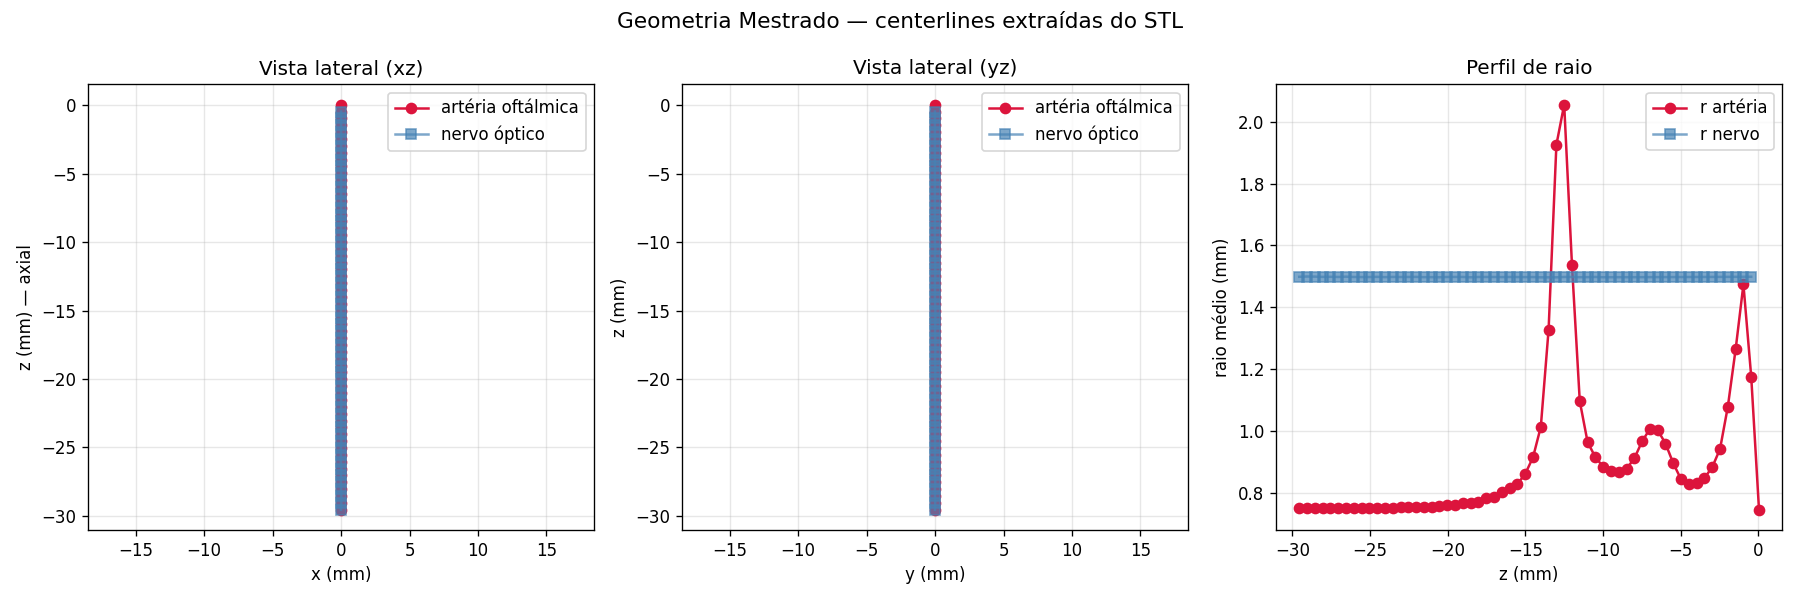

The file beside this chart, header and first rows:
z_mm, cx_mm, cy_mm, r_mean_mm, r_min_mm, r_max_mm, n_pts
-29.56, -0.0041, 0.0041, 0.7513, 0.7373, 0.7660, 129
-29.06, 0.0043, -0.0040, 0.7513, 0.7420, 0.7583, 129
-28.55, -0.0036, -0.0045, 0.7511, 0.7375, 0.7617, 129
-28.05, 0.0057, 0.0014, 0.7511, 0.7481, 0.7540, 129
-27.55, -0.0058, -0.0004, 0.7510, 0.7410, 0.7602, 129
-27.05, 0.0021, -0.0055, 0.7510, 0.7443, 0.7587, 129
-26.55, -0.0007, -0.0058, 0.7509, 0.7441, 0.7581, 129
-26.05, 0.0053, -0.0023, 0.7509, 0.7423, 0.7605, 129
-25.54, -0.0046, -0.0036, 0.7509, 0.7470, 0.7550, 129
-25.04, -0.0054, -0.0023, 0.7510, 0.7488, 0.7538, 129
-24.54, 0.0037, -0.0045, 0.7509, 0.7391, 0.7640, 129
-24.04, -0.0057, 0.0016, 0.7511, 0.7432, 0.7562, 129
-23.54, 0.0052, 0.0017, 0.7515, 0.7266, 0.7770, 133
-23.04, 0.0047, -0.0029, 0.7535, 0.7416, 0.7690, 141
-22.54, -0.0030, 0.0044, 0.7532, 0.7390, 0.7752, 141
-22.03, -0.0046, -0.0026, 0.7533, 0.7399, 0.7727, 141
-21.53, 0.0022, -0.0049, 0.7535, 0.7459, 0.7630, 141
-21.03, -0.0031, 0.0043, 0.7535, 0.7407, 0.7691, 141
-20.53, 0.0032, 0.0040, 0.7569, 0.7368, 0.7704, 147
-20.03, 0.0036, -0.0037, 0.7590, 0.7370, 0.7908, 153
-19.53, -0.0050, -0.0003, 0.7592, 0.7280, 0.8041, 153
-19.02, -0.0018, 0.0042, 0.7661, 0.7294, 0.8008, 164
-18.52, -0.0018, 0.0041, 0.7667, 0.7374, 0.7904, 167
-18.02, -0.0030, -0.0035, 0.7694, 0.7258, 0.8128, 175
-17.52, 0.0044, 0.0001, 0.7815, 0.7420, 0.8146, 182
-17.02, 0.0039, 0.0017, 0.7876, 0.7454, 0.8383, 187
-16.52, -0.0032, -0.0030, 0.8041, 0.7479, 0.8491, 189
-16.02, -0.0025, 0.0034, 0.8158, 0.7381, 0.9081, 183
-15.51, -0.0041, 0.0016, 0.8286, 0.7263, 1.024, 177
-15.01, -0.0001, -0.0045, 0.8610, 0.7392, 1.061, 164
-14.51, -0.0066, -0.0005, 0.9148, 0.7412, 1.161, 150
-14.01, 0.0069, -0.0023, 1.013, 0.7424, 1.39, 145
-13.51, 0.0116, 0.0047, 1.328, 0.7096, 2.154, 157
-13.01, 0.0127, 0.0052, 1.926, 0.6723, 2.716, 178
-12.5, 0.0125, 0.0015, 2.056, 0.7393, 3.095, 197
-12, -0.0039, -0.0035, 1.537, 0.6596, 2.52, 188
-11.5, 0.0016, -0.0034, 1.096, 0.5919, 1.478, 194
-11, -0.0038, -0.0024, 0.9645, 0.6557, 1.198, 170
-10.5, 0.0015, 0.0048, 0.9151, 0.7065, 1.062, 159
-9.997, 0.0018, -0.0057, 0.8842, 0.7246, 1.022, 158
-9.495, 0.0012, -0.0056, 0.8695, 0.7172, 0.9990, 167
-8.993, 0.0009, -0.0055, 0.8666, 0.6778, 1.007, 179
-8.492, 0.0005, -0.0055, 0.8778, 0.6479, 1.058, 189
-7.99, -0.0005, -0.0060, 0.9112, 0.7046, 1.193, 200
-7.489, -0.0013, -0.0066, 0.9665, 0.7234, 1.259, 185
-6.987, -0.0021, -0.0067, 1.007, 0.7298, 1.264, 176
-6.486, -0.0020, -0.0056, 1.003, 0.7098, 1.423, 178
-5.984, -0.0011, -0.0053, 0.9594, 0.7129, 1.275, 185
-5.483, -0.0010, -0.0043, 0.8953, 0.7057, 1.1, 208
-4.981, -0.0007, -0.0043, 0.8434, 0.7348, 0.9543, 190
-4.48, -0.0007, -0.0042, 0.8288, 0.7245, 0.9309, 195
-3.978, -0.0011, -0.0041, 0.8319, 0.7180, 0.9213, 189
-3.477, 0.0002, -0.0040, 0.8478, 0.7407, 0.9484, 190
-2.975, -0.0013, -0.0042, 0.8830, 0.7411, 1.016, 183
-2.473, -0.0005, -0.0040, 0.9418, 0.7241, 1.159, 191
-1.972, -0.0012, -0.0040, 1.079, 0.7376, 1.388, 195
-1.47, -0.0018, -0.0041, 1.264, 0.7435, 1.742, 190
-0.9688, -0.0058, -0.0046, 1.474, 0.7471, 2.395, 184
-0.4672, -0.0144, -0.0076, 1.176, 0.6492, 2.13, 132
0.0343, -0.0100, -0.0090, 0.7449, 0.4839, 1.277, 94
